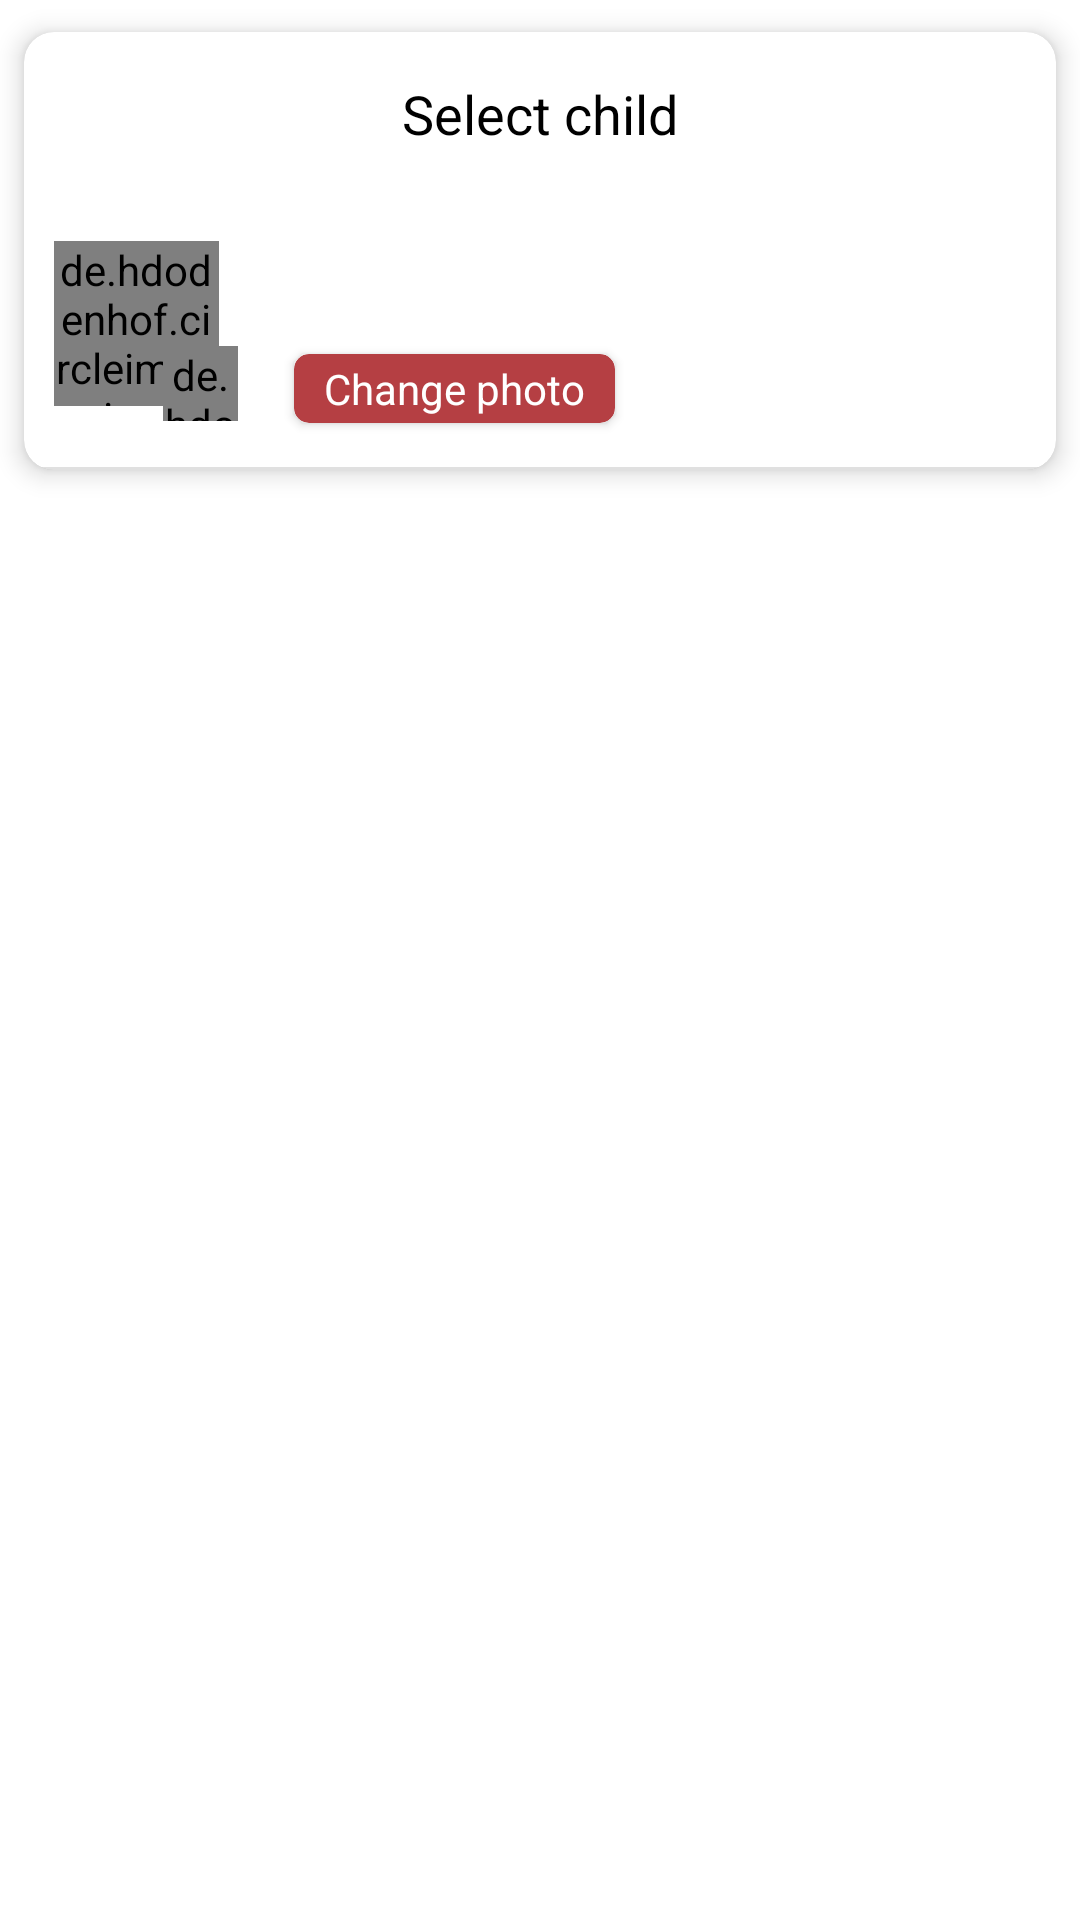

Write the Android layout XML for this screen, with the resource values it uses.
<!-- AndroidManifest.xml: application theme AppTheme -->
<!-- res/layout/dialog_select_child.xml -->
<?xml version="1.0" encoding="utf-8"?>
<LinearLayout xmlns:android="http://schemas.android.com/apk/res/android"
    xmlns:app="http://schemas.android.com/apk/res-auto"
    xmlns:tools="http://schemas.android.com/tools"
    android:orientation="vertical"
    android:background="@android:color/transparent"
    android:layout_width="match_parent"
    android:layout_height="wrap_content">

    <androidx.cardview.widget.CardView
        android:layout_width="match_parent"
        android:layout_height="wrap_content"
        app:cardUseCompatPadding="true"
        app:cardBackgroundColor="@color/colorWhite"
        app:cardCornerRadius="10dp"
        app:cardElevation="5dp">

        <LinearLayout
            android:layout_width="match_parent"
            android:layout_height="wrap_content"
            android:orientation="vertical">

            <TextView
                style="@style/Match.Width.Medium"
                android:gravity="center"
                android:layout_margin="15dp"
                android:textColor="@color/colorBlack"
                android:text="@string/select_child"/>

            <LinearLayout
                android:orientation="horizontal"
                android:layout_width="match_parent"
                android:gravity="center_vertical"
                android:padding="5dp"
                android:layout_marginBottom="5dp"
                android:visibility="visible"
                android:id="@+id/linear_selected_child"
                android:layout_height="wrap_content">

                <RelativeLayout
                    android:layout_width="wrap_content"
                    android:layout_height="wrap_content"
                    android:layout_marginStart="5dp">

                    <de.hdodenhof.circleimageview.CircleImageView
                        android:layout_width="55dp"
                        android:layout_height="55dp"
                        android:layout_centerVertical="true"
                        android:src="@drawable/ic_placeholder_profile"
                        android:id="@+id/photo_selected_child"/>

                    <de.hdodenhof.circleimageview.CircleImageView
                        android:id="@+id/img_selected_account"
                        android:layout_width="25dp"
                        android:layout_height="25dp"
                        android:layout_marginStart="-19dp"
                        android:layout_marginTop="40dp"
                        android:layout_toEndOf="@id/photo_selected_child"
                        android:background="@drawable/ic_check"
                        tools:ignore="ImageContrastCheck" />

                </RelativeLayout>

                <LinearLayout
                    android:layout_width="match_parent"
                    android:layout_height="wrap_content"
                    android:layout_marginStart="15dp"
                    android:orientation="vertical">

                    <TextView
                        style="@style/Match.Width.Medium"
                        android:textColor="@color/colorBlack"
                        android:layout_marginStart="5dp"
                        android:id="@+id/name_selected_child"/>

                    <TextView
                        style="@style/Match.Width.Small"
                        android:textColor="@color/colorBlack"
                        android:layout_marginStart="5dp"
                        android:id="@+id/device_selected_child"/>

                    <androidx.cardview.widget.CardView
                        style="@style/Wrap"
                        app:cardCornerRadius="5dp"
                        app:cardUseCompatPadding="true"
                        app:cardBackgroundColor="@color/colorAccent">

                        <LinearLayout
                            android:id="@+id/change_photo_selected_child"
                            style="@style/Wrap"
                            android:background="?android:attr/selectableItemBackground"
                            android:clickable="true"
                            android:focusable="true"
                            android:paddingStart="10dp"
                            android:paddingTop="2dp"
                            android:paddingEnd="10dp"
                            android:paddingBottom="2dp"
                            tools:ignore="TouchTargetSizeCheck">

                            <TextView
                                style="@style/Wrap.Small"
                                android:text="@string/change_photo"
                                android:textColor="@color/colorWhite" />

                        </LinearLayout>

                    </androidx.cardview.widget.CardView>

                </LinearLayout>

            </LinearLayout>

            <View
                android:layout_width="match_parent"
                android:layout_height="1dp"
                android:background="@color/colorDivider"/>

            <ScrollView
                android:layout_width="match_parent"
                android:layout_height="wrap_content"
                tools:ignore="UselessParent">

                <LinearLayout
                    android:layout_width="match_parent"
                    android:layout_height="wrap_content"
                    android:orientation="vertical"
                    android:id="@+id/content_child">

                </LinearLayout>

            </ScrollView>

        </LinearLayout>

    </androidx.cardview.widget.CardView>


</LinearLayout>
<!-- resources referenced by this layout -->
<resources>
  <color name="colorAccent">#b53f43</color>
  <color name="colorBlack">#000000</color>
  <color name="colorDivider">#1F000000</color>
  <color name="colorWhite">#ffffff</color>
  <string name="change_photo">Change photo</string>
  <string name="select_child">Select child</string>
  <style name="Match.Width.Medium">
          <item name="android:textAppearance">@style/Base.TextAppearance.AppCompat.Medium</item>
      </style>
  <style name="Match.Width.Small">
          <item name="android:textAppearance">@style/Base.TextAppearance.AppCompat.Small</item>
      </style>
  <style name="Wrap" parent="AppTheme">
          <item name="android:layout_height">wrap_content</item>
          <item name="android:layout_width">wrap_content</item>
      </style>
  <style name="Wrap.Small">
          <item name="android:textAppearance">@style/Base.TextAppearance.AppCompat.Small</item>
      </style>
  <style name="AppTheme" parent="Theme.AppCompat.Light.NoActionBar">
          
          <item name="colorPrimary">@color/colorPrimary</item>
          <item name="colorPrimaryDark">@color/colorPrimaryDark</item>
          <item name="colorAccent">@color/colorAccent</item>
          <item name="android:windowContentTransitions">true</item>
          <item name="android:windowBackground">@drawable/launch</item>
          <item name="android:statusBarColor">@color/colorAccentTransp</item>
          <item name="android:windowDrawsSystemBarBackgrounds">true</item>
          <item name="android:windowTranslucentStatus">false</item>
  
          <item name="windowActionModeOverlay">true</item>
          <item name="actionModeStyle">@style/ActionModeStyle</item>
          <item name="actionBarTheme">@style/ThemeOverlay.AppCompat.Dark.ActionBar</item>
      </style>
  <color name="colorPrimary">#CD3A3F</color>
  <color name="colorPrimaryDark">#933236</color>
  <color name="colorAccentTransp">#A1FFFFFF</color>
  <style name="ActionModeStyle" parent="@style/Widget.AppCompat.ActionMode">
          <item name="background">@color/colorActionModeBackground</item>
          <item name="titleTextStyle">@style/ActionModeTitleTextStyle</item>
      </style>
  <color name="colorActionModeBackground">#7A2A2D</color>
  <style name="ActionModeTitleTextStyle" parent="@style/TextAppearance.AppCompat.Widget.ActionMode.Title">
          <item name="android:textColor">@android:color/white</item>
      </style>
</resources>
